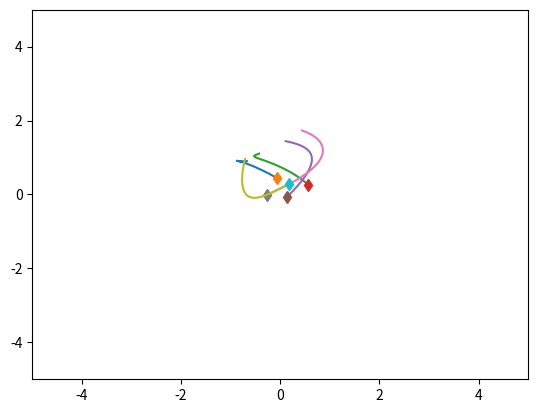
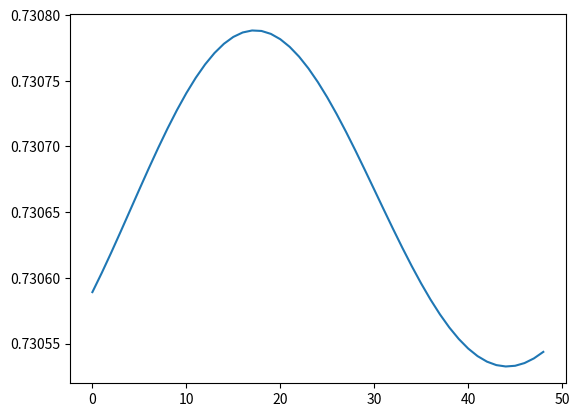

Reproduce these figures in Python, in order.
import numpy as np
import matplotlib.pyplot as plt
import time


class SpringSim(object):
    def __init__(self, n_balls=5, box_size=5., loc_std=.5, vel_norm=.5,
                 interaction_strength=.1, noise_var=0.):
        self.n_balls = n_balls
        self.box_size = box_size
        self.loc_std = loc_std
        self.vel_norm = vel_norm
        self.interaction_strength = interaction_strength
        self.noise_var = noise_var

        self._spring_types = np.array([0., 0.5, 1.])
        self._delta_T = 0.001
        self._max_F = 0.1 / self._delta_T

    def _energy(self, loc, vel, edges):
        # disables division by zero warning, since I fix it with fill_diagonal
        with np.errstate(divide='ignore'):

            K = 0.5 * (vel ** 2).sum()
            U = 0
            for i in range(loc.shape[1]):
                for j in range(loc.shape[1]):
                    if i != j:
                        r = loc[:, i] - loc[:, j]
                        dist = np.sqrt((r ** 2).sum())
                        U += 0.5 * self.interaction_strength * edges[
                            i, j] * (dist ** 2) / 2
            return U + K

    def _clamp(self, loc, vel):
        '''
        :param loc: 2xN location at one time stamp
        :param vel: 2xN velocity at one time stamp
        :return: location and velocity after hiting walls and returning after
            elastically colliding with walls
        '''
        assert (np.all(loc < self.box_size * 3))
        assert (np.all(loc > -self.box_size * 3))

        over = loc > self.box_size
        loc[over] = 2 * self.box_size - loc[over]
        assert (np.all(loc <= self.box_size))

        # assert(np.all(vel[over]>0))
        vel[over] = -np.abs(vel[over])

        under = loc < -self.box_size
        loc[under] = -2 * self.box_size - loc[under]
        # assert (np.all(vel[under] < 0))
        assert (np.all(loc >= -self.box_size))
        vel[under] = np.abs(vel[under])

        return loc, vel

    def _l2(self, A, B):
        """
        Input: A is a Nxd matrix
               B is a Mxd matirx
        Output: dist is a NxM matrix where dist[i,j] is the square norm
            between A[i,:] and B[j,:]
        i.e. dist[i,j] = ||A[i,:]-B[j,:]||^2
        """
        A_norm = (A ** 2).sum(axis=1).reshape(A.shape[0], 1)
        B_norm = (B ** 2).sum(axis=1).reshape(1, B.shape[0])
        dist = A_norm + B_norm - 2 * A.dot(B.transpose())
        return dist

    def sample_trajectory(self, T=10000, sample_freq=10,spring_prob=[1. / 2, 0, 1. / 2]):
        n = self.n_balls
        assert (T % sample_freq == 0)
        T_save = int(T / sample_freq - 1)
        diag_mask = np.ones((n, n), dtype=bool)
        np.fill_diagonal(diag_mask, 0)
        counter = 0
        # Sample edges
        edges = np.random.choice(self._spring_types,size=(self.n_balls, self.n_balls),p=spring_prob)
        edges = np.tril(edges) + np.tril(edges, -1).T
        np.fill_diagonal(edges, 0)
        # Initialize location and velocity
        loc = np.zeros((T_save, 2, n))
        vel = np.zeros((T_save, 2, n))
        loc_next = np.random.randn(2, n) * self.loc_std
        vel_next = np.random.randn(2, n)
        v_norm = np.sqrt((vel_next ** 2).sum(axis=0)).reshape(1, -1)
        vel_next = vel_next * self.vel_norm / v_norm
        loc[0, :, :], vel[0, :, :] = self._clamp(loc_next, vel_next)

        # disables division by zero warning, since I fix it with fill_diagonal
        with np.errstate(divide='ignore'):

            forces_size = - self.interaction_strength * edges
            np.fill_diagonal(forces_size,
                             0)  # self forces are zero (fixes division by zero)
            F = (forces_size.reshape(1, n, n) *
                 np.concatenate((
                     np.subtract.outer(loc_next[0, :],
                                       loc_next[0, :]).reshape(1, n, n),
                     np.subtract.outer(loc_next[1, :],
                                       loc_next[1, :]).reshape(1, n, n)))).sum(
                axis=-1)
            F[F > self._max_F] = self._max_F
            F[F < -self._max_F] = -self._max_F

            vel_next += self._delta_T * F
            # run leapfrog
            for i in range(1, T):
                loc_next += self._delta_T * vel_next
                loc_next, vel_next = self._clamp(loc_next, vel_next)

                if i % sample_freq == 0:
                    loc[counter, :, :], vel[counter, :, :] = loc_next, vel_next
                    counter += 1

                forces_size = - self.interaction_strength * edges
                np.fill_diagonal(forces_size, 0)
                # assert (np.abs(forces_size[diag_mask]).min() > 1e-10)

                F = (forces_size.reshape(1, n, n) *
                     np.concatenate((
                         np.subtract.outer(loc_next[0, :],
                                           loc_next[0, :]).reshape(1, n, n),
                         np.subtract.outer(loc_next[1, :],
                                           loc_next[1, :]).reshape(1, n,
                                                                   n)))).sum(
                    axis=-1)
                F[F > self._max_F] = self._max_F
                F[F < -self._max_F] = -self._max_F
                vel_next += self._delta_T * F
            # Add noise to observations
            loc += np.random.randn(T_save, 2, self.n_balls) * self.noise_var
            vel += np.random.randn(T_save, 2, self.n_balls) * self.noise_var
            return loc, vel, edges


class ChargedParticlesSim(object):
    def __init__(self, n_balls=5, box_size=5., loc_std=1., vel_norm=0.5,
                 interaction_strength=1., noise_var=0.):
        self.n_balls = n_balls
        self.box_size = box_size
        self.loc_std = loc_std
        self.vel_norm = vel_norm
        self.interaction_strength = interaction_strength
        self.noise_var = noise_var

        self._charge_types = np.array([-1., 0., 1.])
        self._delta_T = 0.001
        self._max_F = 0.1 / self._delta_T

    def _l2(self, A, B):
        """
        Input: A is a Nxd matrix
               B is a Mxd matirx
        Output: dist is a NxM matrix where dist[i,j] is the square norm
            between A[i,:] and B[j,:]
        i.e. dist[i,j] = ||A[i,:]-B[j,:]||^2
        """
        A_norm = (A ** 2).sum(axis=1).reshape(A.shape[0], 1)
        B_norm = (B ** 2).sum(axis=1).reshape(1, B.shape[0])
        dist = A_norm + B_norm - 2 * A.dot(B.transpose())
        return dist

    def _energy(self, loc, vel, edges):

        # disables division by zero warning, since I fix it with fill_diagonal
        with np.errstate(divide='ignore'):

            K = 0.5 * (vel ** 2).sum()
            U = 0
            for i in range(loc.shape[1]):
                for j in range(loc.shape[1]):
                    if i != j:
                        r = loc[:, i] - loc[:, j]
                        dist = np.sqrt((r ** 2).sum())
                        U += 0.5 * self.interaction_strength * edges[
                            i, j] / dist
            return U + K

    def _clamp(self, loc, vel):
        '''
        :param loc: 2xN location at one time stamp
        :param vel: 2xN velocity at one time stamp
        :return: location and velocity after hiting walls and returning after
            elastically colliding with walls
        '''
        assert (np.all(loc < self.box_size * 3))
        assert (np.all(loc > -self.box_size * 3))

        over = loc > self.box_size
        loc[over] = 2 * self.box_size - loc[over]
        assert (np.all(loc <= self.box_size))

        # assert(np.all(vel[over]>0))
        vel[over] = -np.abs(vel[over])

        under = loc < -self.box_size
        loc[under] = -2 * self.box_size - loc[under]
        # assert (np.all(vel[under] < 0))
        assert (np.all(loc >= -self.box_size))
        vel[under] = np.abs(vel[under])

        return loc, vel

    def sample_trajectory(self, T=10000, sample_freq=10,
                          charge_prob=[1. / 2, 0, 1. / 2]):
        n = self.n_balls
        assert (T % sample_freq == 0)
        T_save = int(T / sample_freq - 1)
        diag_mask = np.ones((n, n), dtype=bool)
        np.fill_diagonal(diag_mask, 0)
        counter = 0
        # Sample edges
        charges = np.random.choice(self._charge_types, size=(self.n_balls, 1),p=charge_prob)
        edges = charges.dot(charges.transpose())
        # Initialize location and velocity
        loc = np.zeros((T_save, 2, n))
        vel = np.zeros((T_save, 2, n))
        loc_next = np.random.randn(2, n) * self.loc_std
        vel_next = np.random.randn(2, n)
        v_norm = np.sqrt((vel_next ** 2).sum(axis=0)).reshape(1, -1)
        vel_next = vel_next * self.vel_norm / v_norm
        loc[0, :, :], vel[0, :, :] = self._clamp(loc_next, vel_next)

        # disables division by zero warning, since I fix it with fill_diagonal
        with np.errstate(divide='ignore'):
            # half step leapfrog
            l2_dist_power3 = np.power(
                self._l2(loc_next.transpose(), loc_next.transpose()), 3. / 2.)

            # size of forces up to a 1/|r| factor
            # since I later multiply by an unnormalized r vector
            forces_size = self.interaction_strength * edges / l2_dist_power3
            np.fill_diagonal(forces_size,
                             0)  # self forces are zero (fixes division by zero)
            assert (np.abs(forces_size[diag_mask]).min() > 1e-10)
            F = (forces_size.reshape(1, n, n) *
                 np.concatenate((
                     np.subtract.outer(loc_next[0, :],
                                       loc_next[0, :]).reshape(1, n, n),
                     np.subtract.outer(loc_next[1, :],
                                       loc_next[1, :]).reshape(1, n, n)))).sum(
                axis=-1)
            F[F > self._max_F] = self._max_F
            F[F < -self._max_F] = -self._max_F

            vel_next += self._delta_T * F
            # run leapfrog
            for i in range(1, T):
                loc_next += self._delta_T * vel_next
                loc_next, vel_next = self._clamp(loc_next, vel_next)

                if i % sample_freq == 0:
                    loc[counter, :, :], vel[counter, :, :] = loc_next, vel_next
                    counter += 1

                l2_dist_power3 = np.power(
                    self._l2(loc_next.transpose(), loc_next.transpose()),
                    3. / 2.)
                forces_size = self.interaction_strength * edges / l2_dist_power3
                np.fill_diagonal(forces_size, 0)
                # assert (np.abs(forces_size[diag_mask]).min() > 1e-10)

                F = (forces_size.reshape(1, n, n) *
                     np.concatenate((
                         np.subtract.outer(loc_next[0, :],
                                           loc_next[0, :]).reshape(1, n, n),
                         np.subtract.outer(loc_next[1, :],
                                           loc_next[1, :]).reshape(1, n,
                                                                   n)))).sum(
                    axis=-1)
                F[F > self._max_F] = self._max_F
                F[F < -self._max_F] = -self._max_F
                vel_next += self._delta_T * F
            # Add noise to observations
            loc += np.random.randn(T_save, 2, self.n_balls) * self.noise_var
            vel += np.random.randn(T_save, 2, self.n_balls) * self.noise_var
            return loc, vel, edges


if __name__ == '__main__':
    sim = SpringSim()
    # sim = ChargedParticlesSim()

    t = time.time()
    loc, vel, edges = sim.sample_trajectory(T=5000, sample_freq=100)

    print(edges)
    print("Simulation time: {}".format(time.time() - t))
    vel_norm = np.sqrt((vel ** 2).sum(axis=1))
    plt.figure()
    axes = plt.gca()
    axes.set_xlim([-5., 5.])
    axes.set_ylim([-5., 5.])
    for i in range(loc.shape[-1]):
        plt.plot(loc[:, 0, i], loc[:, 1, i])
        plt.plot(loc[0, 0, i], loc[0, 1, i], 'd')
    plt.figure()
    energies = [sim._energy(loc[i, :, :], vel[i, :, :], edges) for i in
                range(loc.shape[0])]
    plt.plot(energies)
    plt.show()
